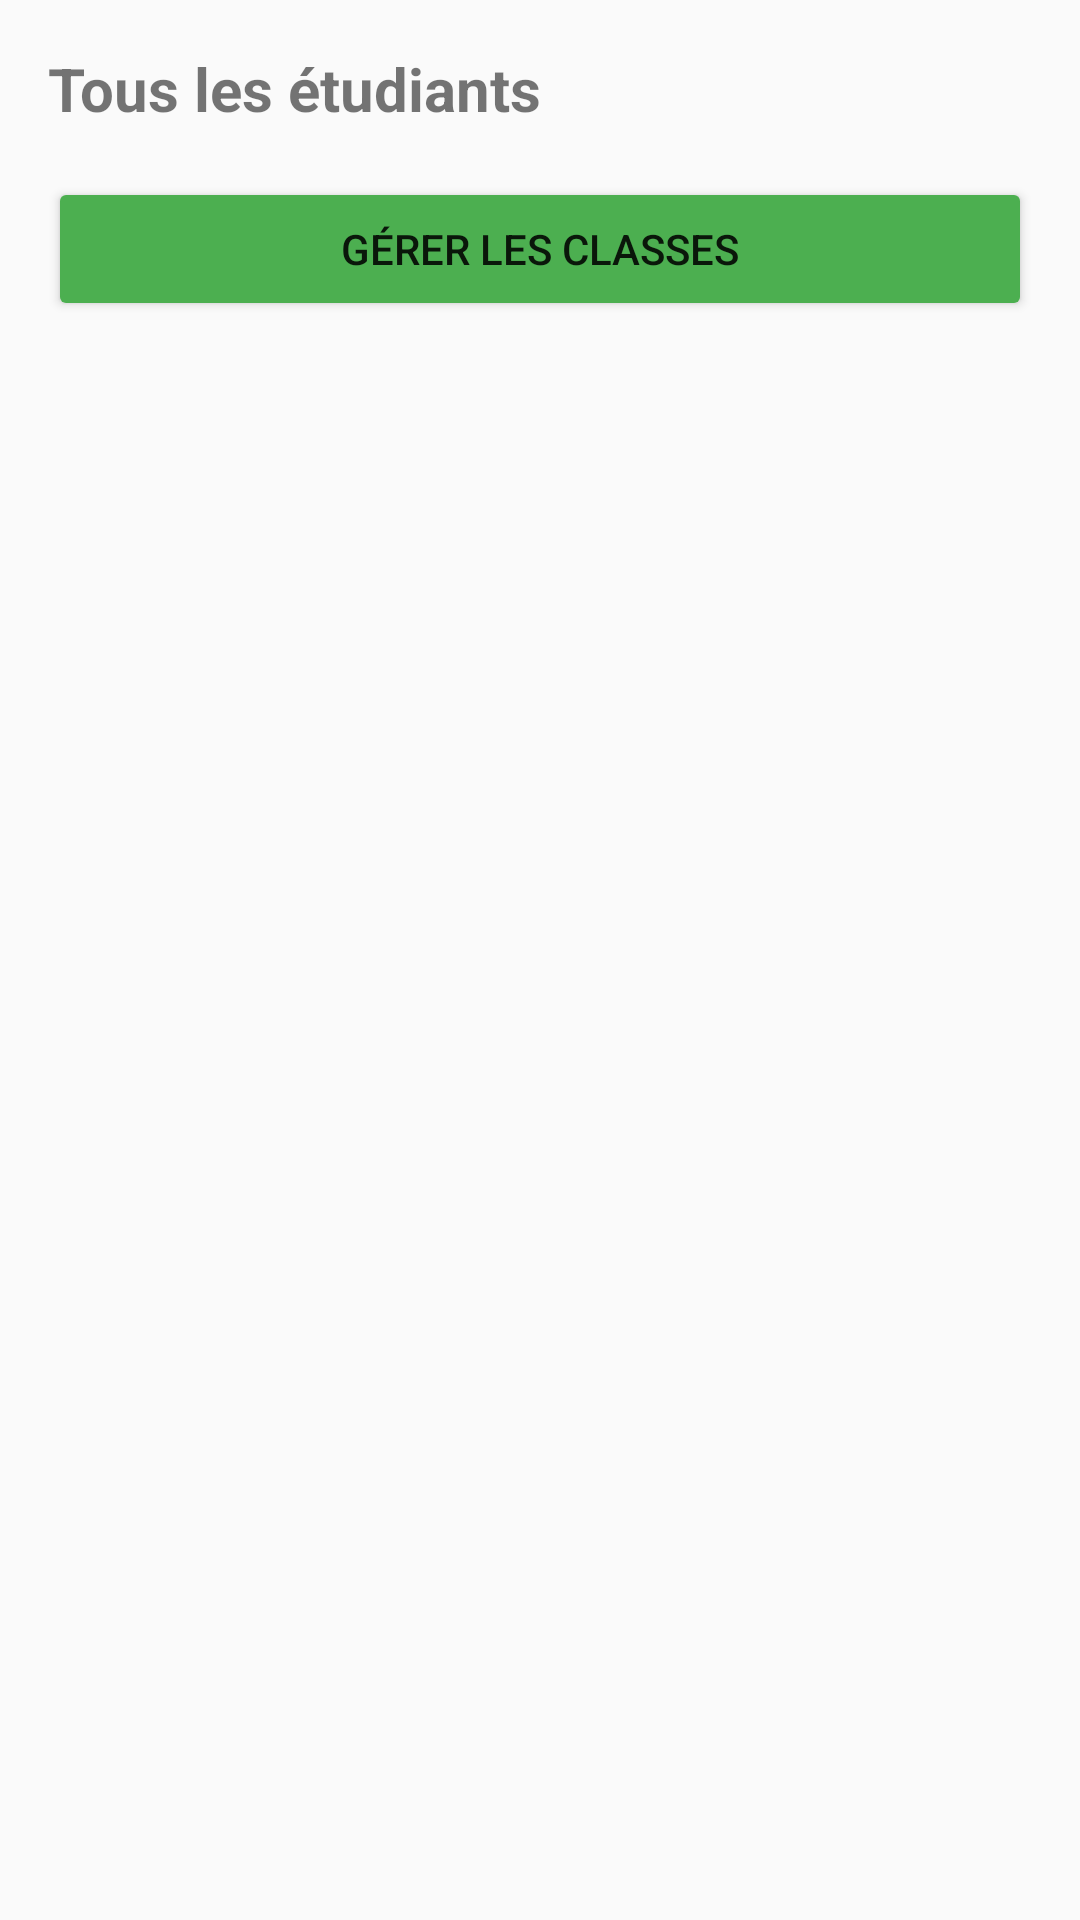

Reconstruct the res/layout file that produces this screen, plus the resources it refers to.
<!-- AndroidManifest.xml: application theme Theme.AppCompat.Light.DarkActionBar -->
<!-- res/layout/activity_student_list.xml -->
<?xml version="1.0" encoding="utf-8"?>
<LinearLayout xmlns:android="http://schemas.android.com/apk/res/android"
    android:orientation="vertical"
    android:padding="16dp"
    android:layout_width="match_parent"
    android:layout_height="match_parent">

    <TextView
        android:id="@+id/txtClassTitle"
        android:text="Tous les étudiants"
        android:textSize="20sp"
        android:textStyle="bold"
        android:layout_width="wrap_content"
        android:layout_height="wrap_content"
        android:layout_marginBottom="16dp"
        android:visibility="visible" />

    <Button
        android:id="@+id/btnManageClasses"
        android:text="Gérer les Classes"
        android:layout_width="match_parent"
        android:layout_height="wrap_content"
        android:backgroundTint="#4CAF50" />

    <Button
        android:id="@+id/btnAdd"
        android:text="Ajouter un étudiant"
        android:layout_width="match_parent"
        android:layout_height="wrap_content"
        android:layout_marginTop="8dp"
        android:visibility="gone" />

    
    <Button
        android:id="@+id/btnNewSeance"
        android:text="📋 Nouvelle Séance (Prendre Présence)"
        android:textSize="14sp"
        android:layout_width="match_parent"
        android:layout_height="wrap_content"
        android:layout_marginTop="8dp"
        android:padding="14dp"
        android:backgroundTint="#2196F3"
        android:visibility="gone" />

    
    <Button
        android:id="@+id/btnViewSeances"
        android:text="📚 Voir les Séances"
        android:textSize="14sp"
        android:layout_width="match_parent"
        android:layout_height="wrap_content"
        android:layout_marginTop="8dp"
        android:backgroundTint="#9C27B0"
        android:visibility="gone" />

    <Button
        android:id="@+id/btnHistory"
        android:text="📊 Historique des Absences"
        android:layout_width="match_parent"
        android:layout_height="wrap_content"
        android:layout_marginTop="8dp"
        android:backgroundTint="#FF9800"
        android:visibility="gone" />

    <androidx.recyclerview.widget.RecyclerView
        android:id="@+id/studentRecycler"
        android:layout_width="match_parent"
        android:layout_height="match_parent"
        android:layout_marginTop="12dp"
        android:visibility="gone" />
</LinearLayout>
<!-- resources referenced by this layout -->
<resources>

</resources>
